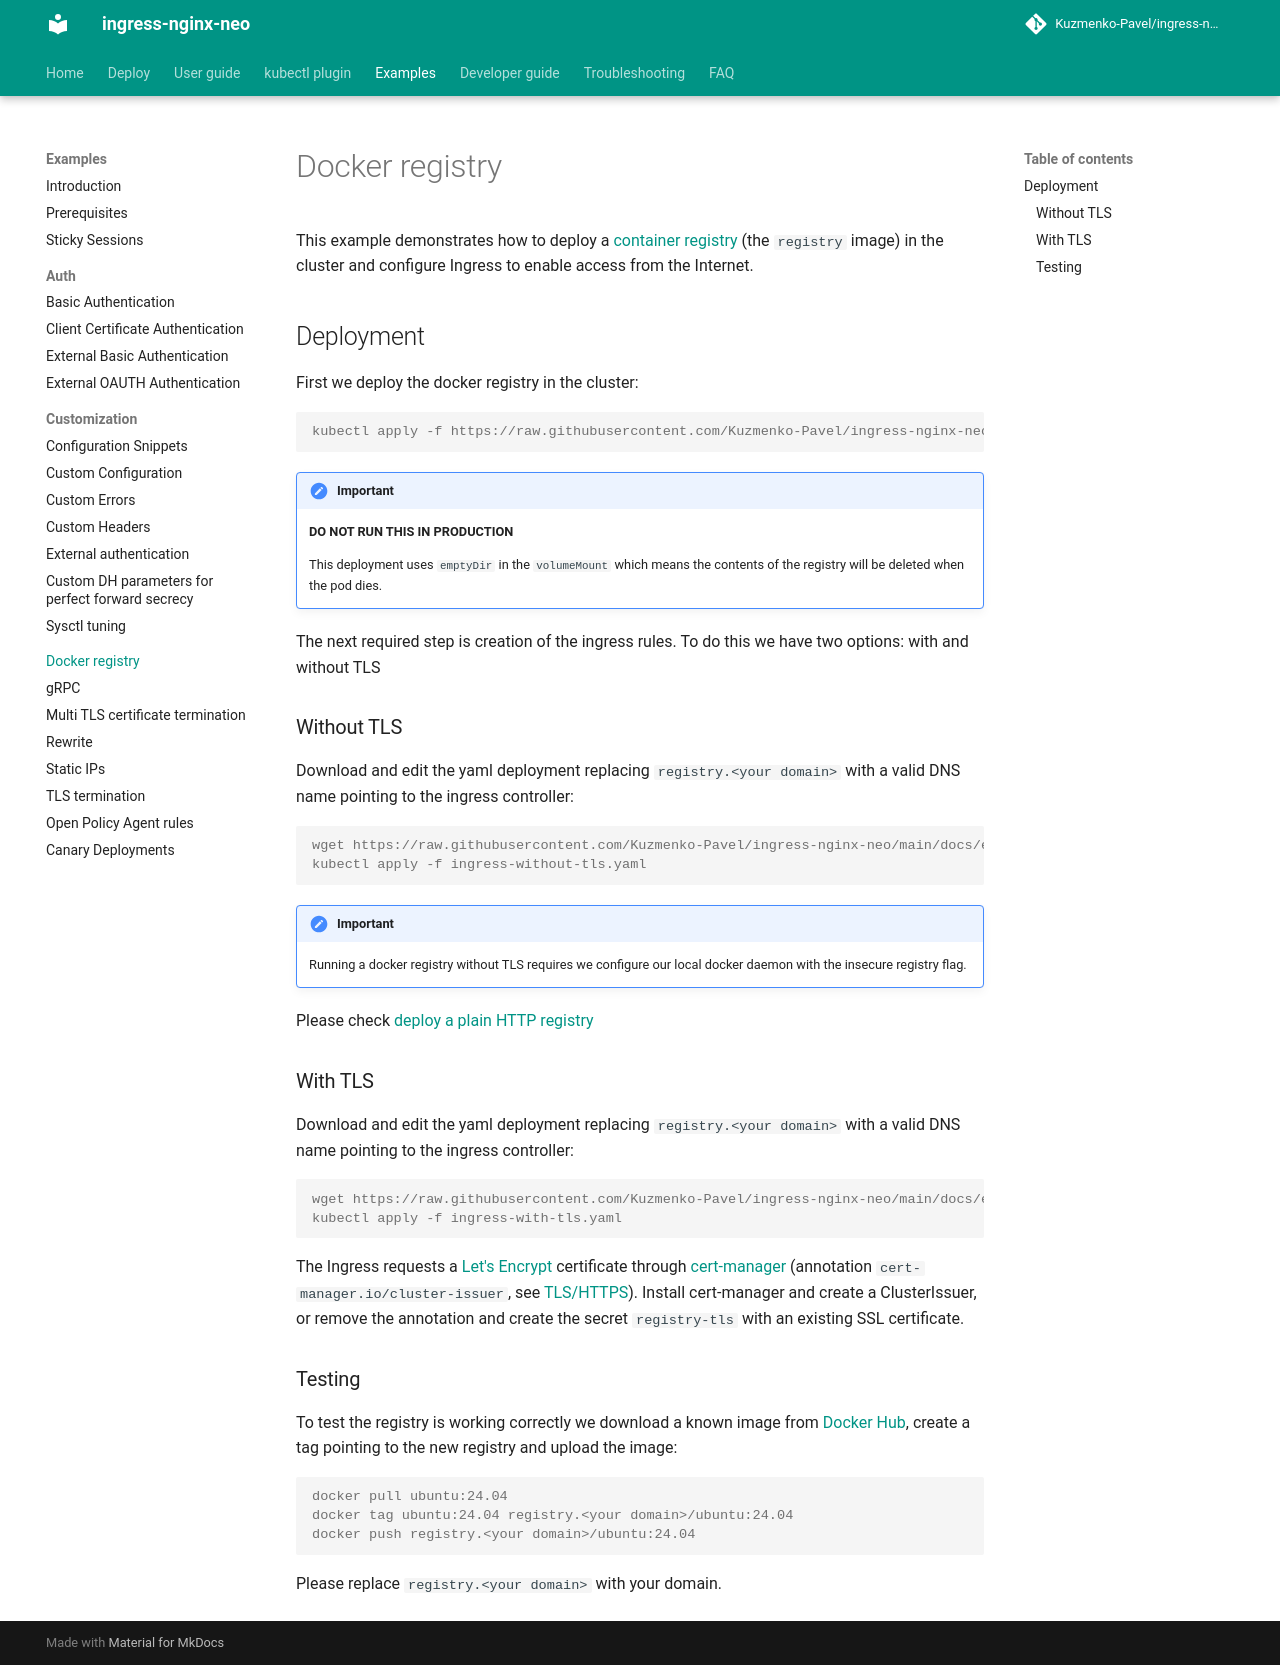

repository: Kuzmenko-Pavel/ingress-nginx-neo · page: latest/examples/docker-registry/index.html · generator: mkdocs

# Docker registry

This example demonstrates how to deploy a [container registry](https://github.com/distribution/distribution) (the `registry` image) in the cluster and configure Ingress to enable access from the Internet.

## Deployment

First we deploy the docker registry in the cluster:

```console
kubectl apply -f https://raw.githubusercontent.com/Kuzmenko-Pavel/ingress-nginx-neo/main/docs/examples/docker-registry/deployment.yaml
```

!!! Important
    **DO NOT RUN THIS IN PRODUCTION**

    This deployment uses `emptyDir` in the `volumeMount` which means the contents of the registry will be deleted when the pod dies.

The next required step is creation of the ingress rules. To do this we have two options: with and without TLS

### Without TLS

Download and edit the yaml deployment replacing `registry.<your domain>` with a valid DNS name pointing to the ingress controller:

```console
wget https://raw.githubusercontent.com/Kuzmenko-Pavel/ingress-nginx-neo/main/docs/examples/docker-registry/ingress-without-tls.yaml
kubectl apply -f ingress-without-tls.yaml
```

!!! Important
    Running a docker registry without TLS requires we configure our local docker daemon with the insecure registry flag.

Please check [deploy a plain HTTP registry](https://distribution.github.io/distribution/about/insecure/#deploy-a-plain-http-registry)

### With TLS

Download and edit the yaml deployment replacing `registry.<your domain>` with a valid DNS name pointing to the ingress controller:

```console
wget https://raw.githubusercontent.com/Kuzmenko-Pavel/ingress-nginx-neo/main/docs/examples/docker-registry/ingress-with-tls.yaml
kubectl apply -f ingress-with-tls.yaml
```

The Ingress requests a [Let's Encrypt](https://letsencrypt.org/) certificate through [cert-manager](https://cert-manager.io/) (annotation `cert-manager.io/cluster-issuer`, see [TLS/HTTPS](../../user-guide/tls.md#automated-certificate-management-with-cert-manager)).
Install cert-manager and create a ClusterIssuer, or remove the annotation and create the secret `registry-tls` with an existing SSL certificate.

### Testing

To test the registry is working correctly we download a known image from [Docker Hub](https://hub.docker.com), create a tag pointing to the new registry and upload the image:

```console
docker pull ubuntu:24.04
docker tag ubuntu:24.04 registry.<your domain>/ubuntu:24.04
docker push registry.<your domain>/ubuntu:24.04
```

Please replace `registry.<your domain>` with your domain.
